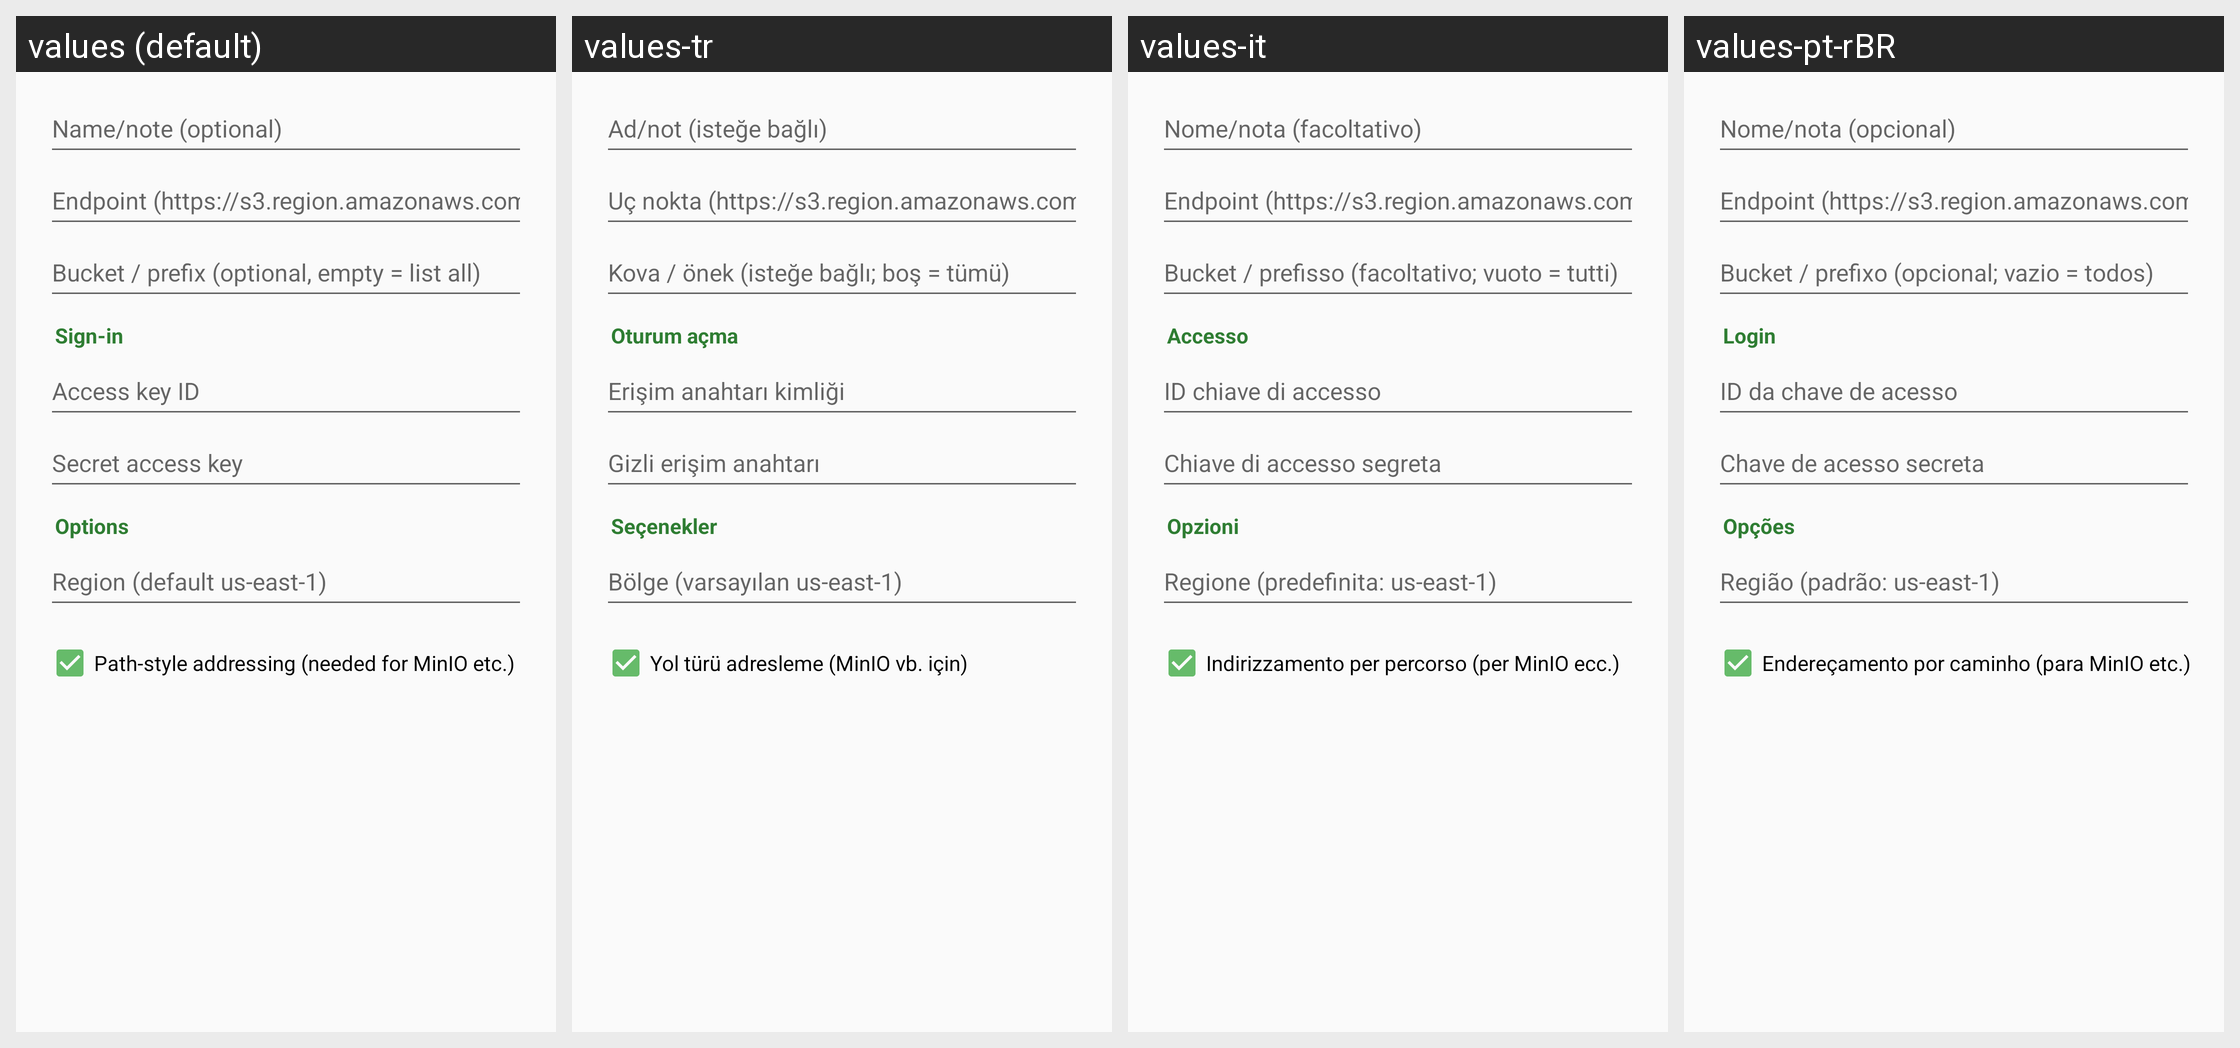

This grid shows one Android layout under several languages. Give, for every string resource on the screen, its name, the default text and each shown locale's text.
Android screen res/layout/dialog_s3.xml rendered under 4 locales, left to right: values (default), values-tr, values-it, values-pt-rBR. Device: Nexus 5 (rendered at 1080×1920; each locale shown at half size, 540×960, under a caption strip naming it); theme Theme.Twig.
Other locales in the repository, not shown: values-ar, values-de, values-es, values-fr, values-hi, values-in, values-ja, values-ko, values-ru, values-vi, values-zh.
Strings drawn on this screen, with the default value and each locale's value (text and hints the layout hard-codes, and strings that could not be matched under every locale, appear in the picture but are not listed):

conn_name
  values: Name/note (optional)
  values-tr: Ad/not (isteğe bağlı)
  values-it: Nome/nota (facoltativo)
  values-pt-rBR: Nome/nota (opcional)

s3_endpoint
  values: Endpoint (https://s3.region.amazonaws.com)
  values-tr: Uç nokta (https://s3.region.amazonaws.com)
  values-it: Endpoint (https://s3.region.amazonaws.com)
  values-pt-rBR: Endpoint (https://s3.region.amazonaws.com)

s3_bucket
  values: Bucket / prefix (optional, empty = list all)
  values-tr: Kova / önek (isteğe bağlı; boş = tümü)
  values-it: Bucket / prefisso (facoltativo; vuoto = tutti)
  values-pt-rBR: Bucket / prefixo (opcional; vazio = todos)

conn_section_login
  values: Sign-in
  values-tr: Oturum açma
  values-it: Accesso
  values-pt-rBR: Login

s3_access_key
  values: Access key ID
  values-tr: Erişim anahtarı kimliği
  values-it: ID chiave di accesso
  values-pt-rBR: ID da chave de acesso

s3_secret_key
  values: Secret access key
  values-tr: Gizli erişim anahtarı
  values-it: Chiave di accesso segreta
  values-pt-rBR: Chave de acesso secreta

conn_section_options
  values: Options
  values-tr: Seçenekler
  values-it: Opzioni
  values-pt-rBR: Opções

s3_region
  values: Region (default us-east-1)
  values-tr: Bölge (varsayılan us-east-1)
  values-it: Regione (predefinita: us-east-1)
  values-pt-rBR: Região (padrão: us-east-1)

s3_path_style
  values: Path-style addressing (needed for MinIO etc.)
  values-tr: Yol türü adresleme (MinIO vb. için)
  values-it: Indirizzamento per percorso (per MinIO ecc.)
  values-pt-rBR: Endereçamento por caminho (para MinIO etc.)
